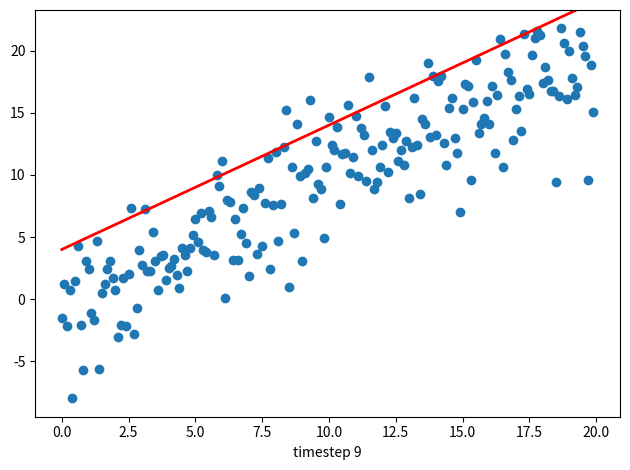

Write the Python code that produced this figure. (Note: this script raises an exception after producing the figure.)
# -*- coding: utf-8 -*-
"""
Created on Sun May  7 10:02:42 2017

@author: Ebbe
"""

import sys
import numpy as np
import matplotlib.pyplot as plt
from matplotlib.animation import FuncAnimation

fig, ax = plt.subplots()
fig.set_tight_layout(True)

# Query the figure's on-screen size and DPI. Note that when saving the figure to
# a file, we need to provide a DPI for that separately.
print('fig size: {0} DPI, size in inches {1}'.format(
    fig.get_dpi(), fig.get_size_inches()))

# Plot a scatter that persists (isn't redrawn) and the initial line.
x = np.arange(0, 20, 0.1)
ax.scatter(x, x + np.random.normal(0, 3.0, len(x)))
line, = ax.plot(x, x - 5, 'r-', linewidth=2)

def update(i):
    label = 'timestep {0}'.format(i)
    print(label)
    # Update the line and the axes (with a new xlabel). Return a tuple of
    # "artists" that have to be redrawn for this frame.
    line.set_ydata(x - 5 + i)
    ax.set_xlabel(label)
    return line, ax

if __name__ == '__main__':
    # FuncAnimation will call the 'update' function for each frame; here
    # animating over 10 frames, with an interval of 200ms between frames.
    anim = FuncAnimation(fig, update, frames=np.arange(0, 10), interval=200)
    #if len(sys.argv) > 1 and sys.argv[1] == 'save':
    #anim.save('line.gif', dpi=80, writer='imagemagick')
    anim.save('basic_animation.mp4', fps=30)
    plt.show()
    #else:
        # plt.show() will just loop the animation forever.
    #    


'''
import numpy as np
import matplotlib.pyplot as plt
import scipy.integrate as integrate
from matplotlib.animation import FuncAnimation
import math

p0 = [0,0]
#L = math.sqrt((p1[0]-p0[0])**2 + (p1[1] - p0[1])**2)
L = 10
g = 9.82

def deriv_z(var,t): #var:[theta,d(theta)/dt]
    
    dy0 = var[1]
    dy1 = -g/L*math.sin(var[0])
    return [dy0,dy1]

t = np.arange(0,5.0,0.05)
init = [1,0]
z = integrate.odeint(deriv_z,init,t)
x = -L*np.sin(z[:,0])
y = -L*np.cos(z[:,0])
plt.close("all")
plt.figure()
plt.plot(t,x)


fig, ax = plt.subplots()
fig.set_tight_layout(True)
dot, = ax.plot(x[0], y[0], 'bo')
print('fig size: {0} DPI, size in inches {1}'.format(
    fig.get_dpi(), fig.get_size_inches()))
def update(i):
    label = 'timestep {0}'.format(i)
    print(label)
    # Update the line and the axes (with a new xlabel). Return a tuple of
    # "artists" that have to be redrawn for this frame.
    
    dot.set_xdata(x[i+1])
    dot.set_ydata(y[i+1])
    ax.set_xlabel(label)
    return dot, ax

# FuncAnimation will call the 'update' function for each frame; here
# animating over 10 frames, with an interval of 200ms between frames.
anim = FuncAnimation(fig, update, frames=np.arange(0,len(t)), interval=2)
#anim.save('line.gif', dpi=80, writer='imagemagick')
plt.show()
'''
'''
def deriv(var,t):
    x1,vx1,y1,vy1 = var
    #theta measured from vertical line to string in positive rotation
    costheta = (y1-p0[1])/L
    sintheta = (x1-p0[0])/L
    ax1 = -g*(costheta)
    ay1 = g*(sintheta)
    return [vx1,ax1,vy1,ay1]
        
t = np.arange(0, 5.0, 0.01)
init = [p1[0],0,p1[1],0]
z = integrate.odeint(deriv,init,t)
plt.figure()
plt.plot(t,z[:,0])
plt.show()
plt.figure()
plt.plot(t,z[:,2])
plt.show()


plt.figure()
plt.plot(z[:,0],z[:,2])
#print(z)
'''
'''
pi = np.pi
sqrt = np.sqrt
cos = np.cos
sin = np.sin

def deriv_z(z, phi):
    u, udot = z
    return [udot, -u + sqrt(u)]

phi = np.linspace(0, 7.0*pi, 2000)
zinit = [1.49907, 0]
z = integrate.odeint(deriv_z, zinit, phi)
u, udot = z.T
# plt.plot(phi, u)
fig, ax = plt.subplots()
ax.plot(1/u*cos(phi), 1/u*sin(phi))
ax.set_aspect('equal')
plt.grid(True)
plt.show()
'''
